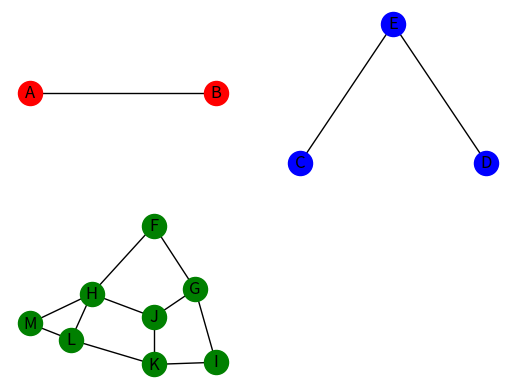

Write the Python code that produced this figure.
import numpy as np
import random
import networkx as nx
import matplotlib.pyplot as plt

grafo = nx.Graph()
grafo.add_nodes_from(['A', 'B', 'C', 'D', 'E', 'F', 'G', 'H', 'I', 'J', 'K', 'L', 'M'])

grafo.add_edge('A', 'B')
grafo.add_edge('C', 'E')
grafo.add_edge('E', 'D')
grafo.add_edge('F', 'G')
grafo.add_edge('F', 'H')
grafo.add_edge('G', 'J')
grafo.add_edge('G', 'I')
grafo.add_edge('H', 'J')
grafo.add_edge('H', 'L')
grafo.add_edge('H', 'M')
grafo.add_edge('M', 'L')
grafo.add_edge('L', 'K')
grafo.add_edge('K', 'J')
grafo.add_edge('I', 'K')

print('Lista das arestas:', grafo.edges())

subgrafos = [grafo.subgraph(s) for s in nx.connected_components(grafo)]
print('Quantidade decomponentes conexos:', len(subgrafos))

# Os subgrafos seram desenhados em um layout de 2 linhas e 2 colunas
# O subgrafo 1 sera desenhado nas coordenadas (1, 1)
subArea1 = plt.subplot(2, 2, 1)
nx.draw_planar(
    subgrafos[0],
    with_labels = True, # Mostra o nome dos vertices
    node_size = 300, # Define o tamanho dos vertices em 300
    node_color = 'r', # Define a cor dos vertices em vermelho
    )

# O subgrafo 2 sera desenhado nas coordenadas (1, 2)
subarea2 = plt.subplot(2, 2, 2)
nx.draw_spectral(
    subgrafos[1],
    with_labels = True,
    node_size = 300,
    node_color = 'b',
    )

# O subgrafo 3 sera desenhado nas coordenadas (2, 1)
subarea3 = plt.subplot(2, 2, 3)
nx.draw_spectral(
    subgrafos[2],
    with_labels = True,
    node_size = 300,
    node_color = 'g',
    )

menorCaminhoKF = nx.all_shortest_paths(grafo, 'K', 'F')
print('Menor caminho entre K e F:', list(menorCaminhoKF))

caminhoAM = nx.all_simple_paths(grafo, 'A', 'M')
print('Caminho entre A e M:', list(caminhoAM))

caminhoIM = nx.all_simple_paths(grafo, 'I', 'M')
print('Caminho entre I e M:', list(caminhoIM))

plt.savefig('Alfabeto.png')
plt.show()
